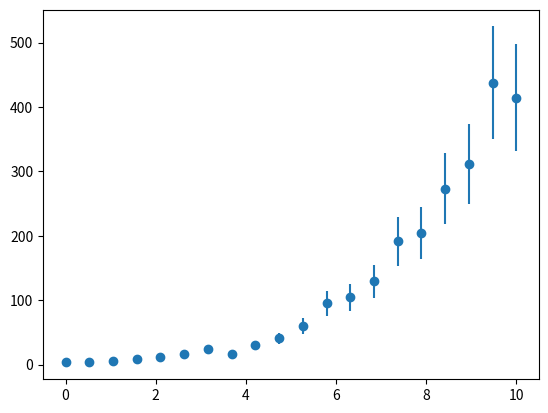

The matplotlib source for this figure: (Note: this script raises an exception after producing the figure.)
import numpy as np
import matplotlib.pyplot as plt

x = np.linspace(0, 10, 20)
y = np.exp(0.5 * x) * 4
y += y * np.random.randn(20) * 0.1
dy = y * 0.2

plt.errorbar(x, y, dy, marker='o', ls='')
plt.show()

def my_model(x, a, b):
    """
    A function to describe the model under investgation.
    
    Args:
        x (array_like): Abscissa data.
        a (float): The pre-exponential factor.
        b (float): The x-multiplicative factor.
    
    Returns
        y (array_like): Ordinate data.
    """
    return a * np.exp(b * x)

from uravu.relationship import Relationship

modeller = Relationship(my_model, x, y, dy)

print(modeller)

modeller.max_likelihood()

print(modeller.variables)

from uravu import plotting

ax = plotting.plot_relationship(modeller)
plt.show()